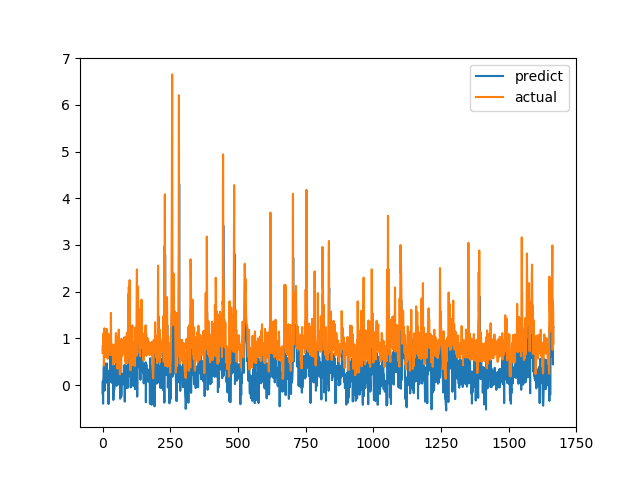

The data file committed next to this chart (first rows):
predict, actual
-0.1705, 0.6915
0.09118, 0.8558
-0.3964, 0.7094
0.08247, 1.015
0.3171, 1.116
0.4292, 0.4183
0.01736, 1.002
0.3151, 1.219
-0.1159, 1.143
0.4649, 0.6528
0.1392, 0.6747
0.1307, 0.601
0.1598, 0.6695
0.2963, 0.6538
0.05488, 0.7814
0.2782, 1.206
0.4653, 0.8469
0.233, 0.8286
0.08222, 0.6482
0.3127, 0.5624
-0.0111, 0.7183
0.09813, 1.1
-0.4032, 0.9542
0.2978, 0.729
0.151, 0.6694
0.1031, 0.8631
0.2192, 0.6465
0.06488, 0.8223
0.1871, 0.9236
0.6345, 0.8301
0.2077, 1.067
1.019, 1.546
0.725, 0.6827
0.1712, 0.6386
0.1215, 0.6464
0.04624, 0.6881
0.4214, 0.7274
0.1167, 0.65
0.06003, 0.8694
0.2168, 0.4409
-0.3173, 0.4519
-0.1308, 0.7575
0.4183, 0.4952
-0.09611, 0.6851
0.03914, 0.7244
0.07863, 0.8654
0.4155, 0.74
0.1071, 0.8071
0.1916, 0.8204
0.4515, 1.114
0.6129, 1.109
0.2298, 0.4751
-0.0153, 1.039
0.4444, 0.9458
0.309, 0.7878
0.1499, 0.3505
0.007261, 0.9368
0.8733, 0.9868
0.3081, 0.647
0.07598, 1.03
... 1,606 more rows
